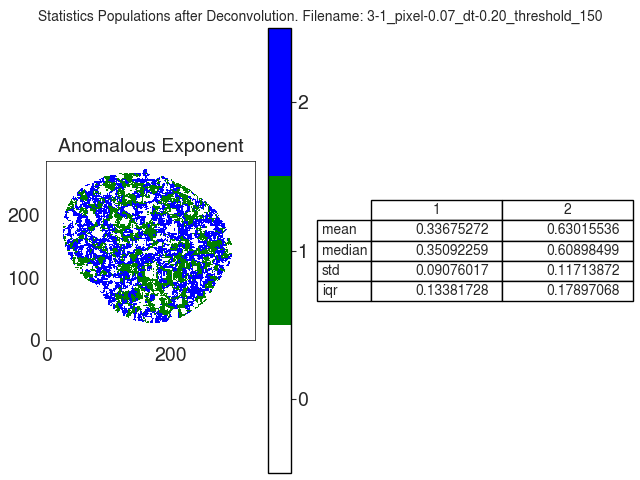

Source data for this figure (header and first rows):
A
, 1, 2
mean, 0.3368, 0.6302
median, 0.3509, 0.609
std, 0.09076, 0.1171
iqr, 0.1338, 0.179
